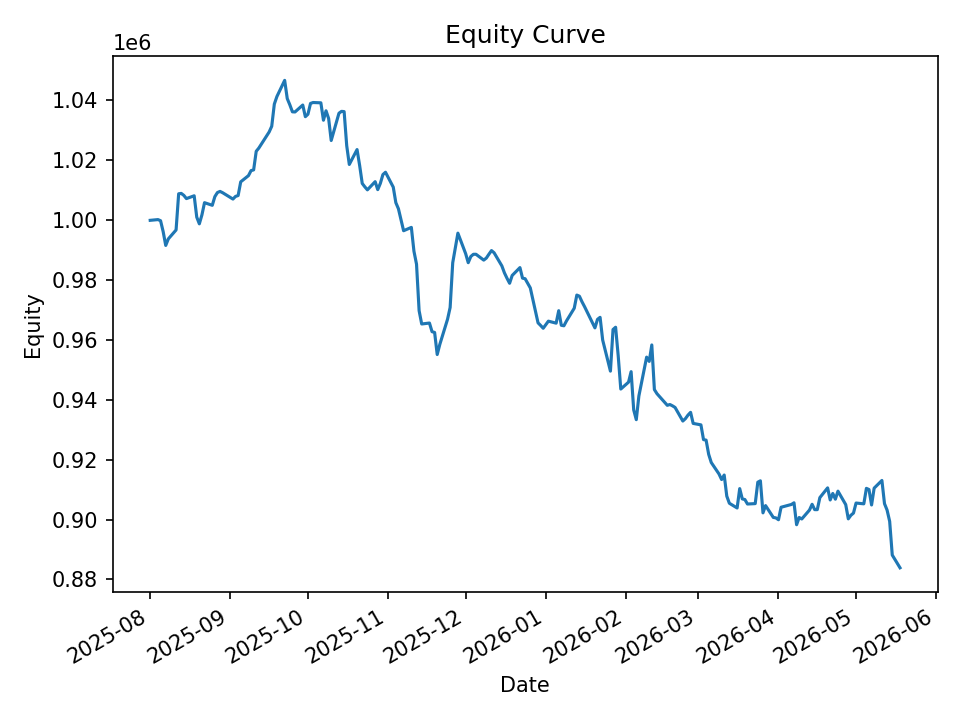

Source data for this figure (header and first rows):
date, equity, cash_realized, open_positions, exposure, exposure_pct
2025-08-01, 999869, 1000000, 1, 9987, 0.009989
2025-08-04, 1000114, 999557, 17, 169445, 0.1694
2025-08-05, 999741, 1002179, 21, 209165, 0.2092
2025-08-06, 996128, 998645, 21, 208815, 0.2096
2025-08-07, 991489, 994384, 22, 217838, 0.2197
2025-08-08, 993670, 995420, 22, 218264, 0.2197
2025-08-11, 996651, 1000097, 28, 278044, 0.279
2025-08-12, 1008732, 1007536, 23, 229874, 0.2279
2025-08-13, 1008856, 1009710, 27, 270901, 0.2685
2025-08-14, 1008199, 1009008, 19, 190549, 0.189
2025-08-15, 1007123, 1009922, 26, 261072, 0.2592
2025-08-18, 1008063, 1010234, 23, 231263, 0.2294
2025-08-19, 1000927, 1004646, 20, 200664, 0.2005
2025-08-20, 998698, 1000446, 13, 130123, 0.1303
2025-08-21, 1001686, 1000775, 18, 179818, 0.1795
2025-08-22, 1005760, 1006314, 8, 80293, 0.07983
2025-08-25, 1004885, 1005748, 16, 160186, 0.1594
2025-08-26, 1007784, 1006399, 14, 140219, 0.1391
2025-08-27, 1009146, 1008863, 14, 140578, 0.1393
2025-08-28, 1009522, 1010506, 22, 221186, 0.2191
2025-08-29, 1009091, 1010749, 15, 151082, 0.1497
2025-09-02, 1006964, 1007366, 4, 40255, 0.03998
2025-09-03, 1007853, 1007637, 6, 60072, 0.0596
2025-09-04, 1008139, 1008079, 17, 170639, 0.1693
2025-09-05, 1012716, 1013426, 17, 171582, 0.1694
2025-09-08, 1014789, 1015808, 14, 141473, 0.1394
2025-09-09, 1016460, 1017754, 13, 131029, 0.1289
2025-09-10, 1016704, 1018784, 14, 141752, 0.1394
2025-09-11, 1022912, 1022960, 11, 112147, 0.1096
2025-09-12, 1023981, 1025276, 12, 122365, 0.1195
2025-09-15, 1028025, 1027989, 13, 133104, 0.1295
2025-09-16, 1029357, 1029810, 16, 163900, 0.1592
2025-09-17, 1031271, 1032131, 21, 215792, 0.2092
2025-09-18, 1038665, 1040371, 21, 216484, 0.2084
2025-09-19, 1041189, 1044840, 26, 269217, 0.2586
2025-09-22, 1046584, 1049076, 22, 228493, 0.2183
2025-09-23, 1040504, 1044413, 21, 217862, 0.2094
2025-09-24, 1038422, 1041798, 17, 176398, 0.1699
2025-09-25, 1036084, 1036889, 8, 83010, 0.08012
2025-09-26, 1036044, 1036027, 16, 165472, 0.1597
2025-09-29, 1038353, 1040340, 19, 196306, 0.1891
2025-09-30, 1034461, 1037257, 15, 154563, 0.1494
2025-10-01, 1035276, 1039724, 19, 196603, 0.1899
2025-10-02, 1038889, 1040381, 19, 196762, 0.1894
2025-10-03, 1039192, 1041894, 21, 217498, 0.2093
2025-10-06, 1039091, 1043734, 22, 228192, 0.2196
2025-10-07, 1033279, 1036645, 9, 93318, 0.09031
2025-10-08, 1036426, 1038103, 20, 206946, 0.1997
2025-10-09, 1033873, 1038438, 18, 185744, 0.1797
2025-10-10, 1026515, 1033953, 14, 143978, 0.1403
2025-10-13, 1035621, 1035766, 25, 258112, 0.2492
2025-10-14, 1036246, 1037489, 14, 144391, 0.1393
2025-10-15, 1036158, 1041341, 31, 320723, 0.3095
2025-10-16, 1024782, 1040337, 23, 237501, 0.2318
2025-10-17, 1018518, 1025585, 16, 164569, 0.1616
2025-10-20, 1023485, 1028795, 16, 163789, 0.16
2025-10-21, 1018189, 1023366, 12, 122490, 0.1203
2025-10-22, 1012183, 1012788, 1, 10231, 0.01011
2025-10-23, 1011052, 1012055, 6, 60536, 0.05987
2025-10-24, 1010048, 1012233, 32, 321810, 0.3186
... 140 more rows
